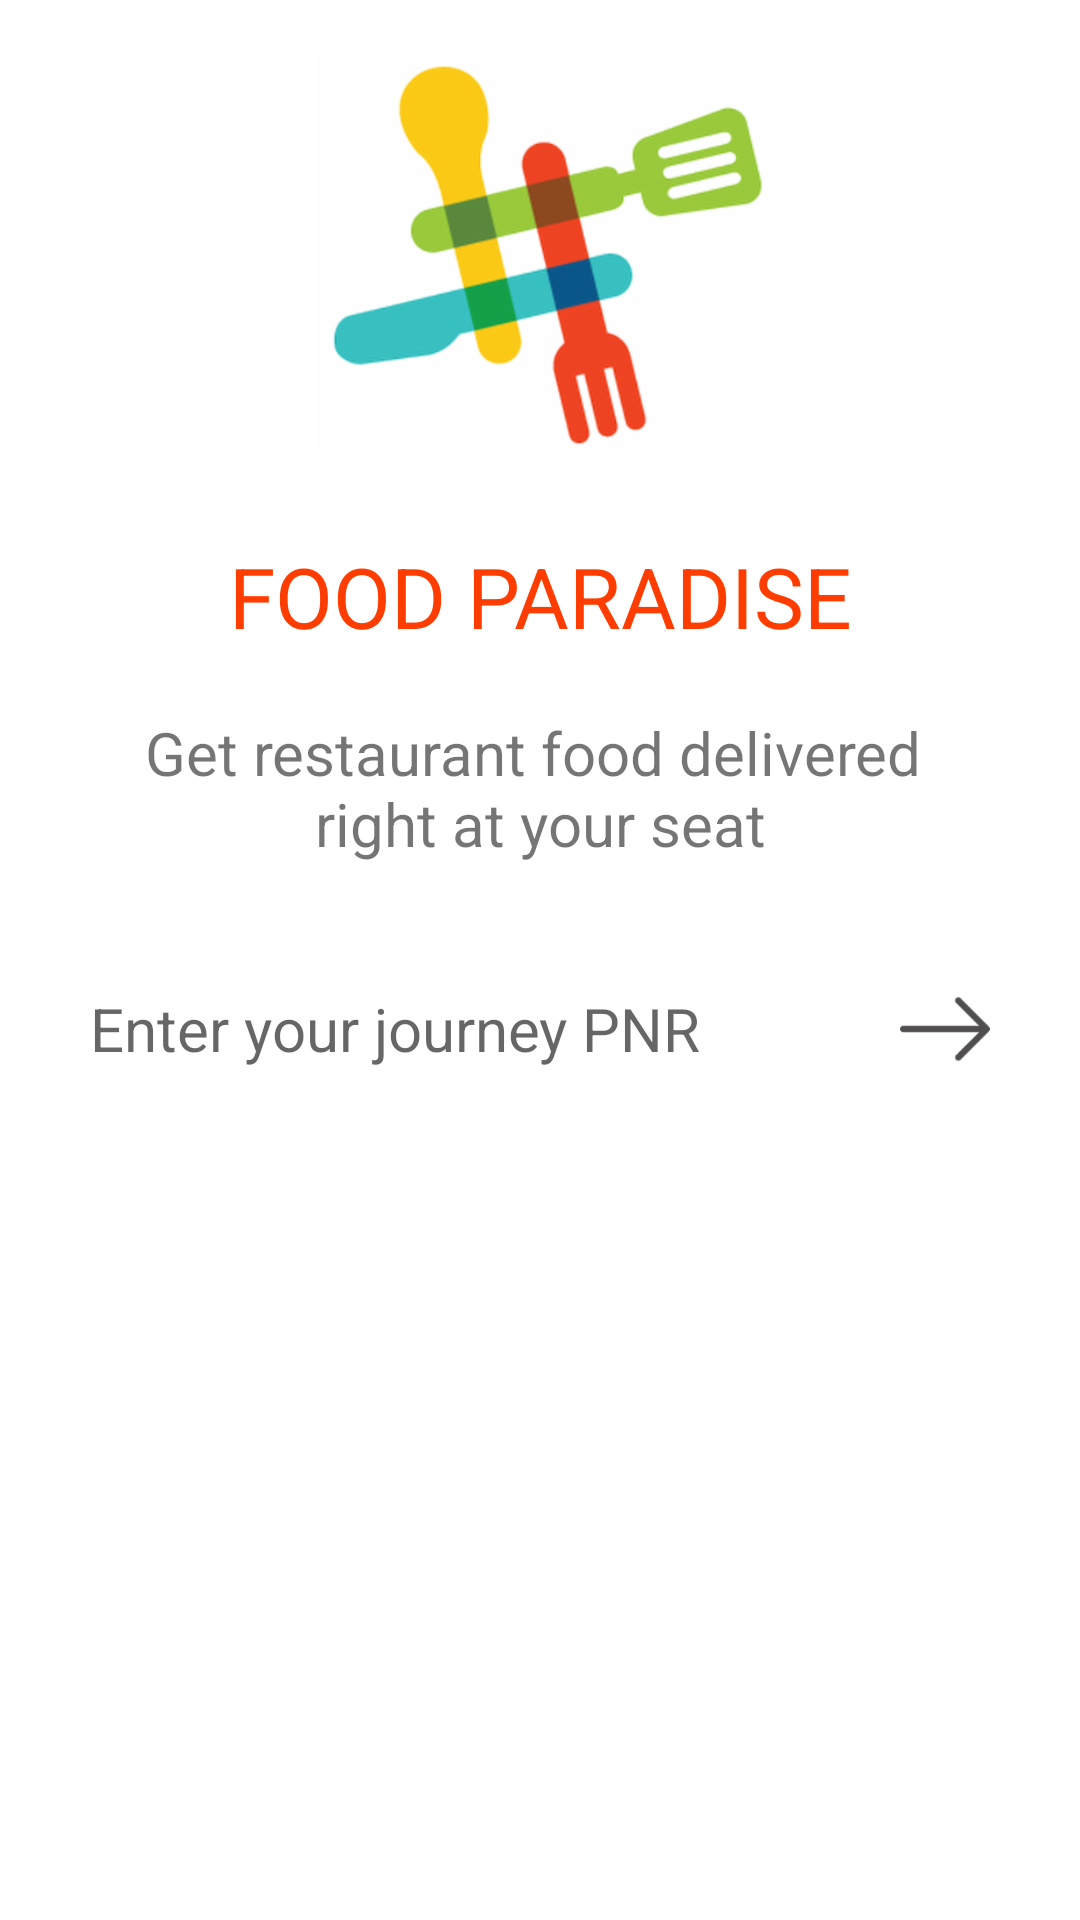

Layout XML and referenced resources for this Android screen:
<!-- AndroidManifest.xml: application theme HomeTheme -->
<!-- res/layout/activity_main.xml -->
<?xml version="1.0" encoding="utf-8"?>
<LinearLayout xmlns:android="http://schemas.android.com/apk/res/android"
    xmlns:tools="http://schemas.android.com/tools"
    android:layout_width="match_parent"
    android:layout_height="match_parent"
    android:orientation="vertical"
    tools:context=".activities.MainActivity">

    <ImageView
        android:id="@+id/imageAppIcon"
        android:layout_width="150dp"
        android:layout_height="150dp"
        android:layout_gravity="center"
        android:layout_margin="10dp"
        android:src="@drawable/app_icon" />

    <TextView
        android:id="@+id/textAppName"
        android:layout_width="match_parent"
        android:layout_height="wrap_content"
        android:gravity="center"
        android:padding="10dp"
        android:text="@string/app_name"
        android:textAllCaps="true"
        android:textColor="@color/colorPrimary"
        android:textSize="28sp" />

    <TextView
        android:id="@+id/textAppDesc"
        android:layout_width="match_parent"
        android:layout_height="wrap_content"
        android:gravity="center"
        android:padding="10dp"
        android:text="@string/app_desc"
        android:textSize="20sp" />

    <EditText
        android:id="@+id/editPNRNumber"
        android:layout_width="match_parent"
        android:layout_height="wrap_content"
        android:layout_margin="15dp"
        android:background="@drawable/primary_color_box"
        android:drawableEnd="@drawable/right_arrow_black"
        android:drawableRight="@drawable/right_arrow_black"
        android:hint="@string/enter_pnr"
        android:inputType="number"
        android:maxLength="10"
        android:padding="15dp"
        android:textSize="20sp" />

    <TextView
        android:id="@+id/termsAndConditions"
        android:layout_width="match_parent"
        android:layout_height="wrap_content"
        android:gravity="center"
        android:padding="10dp"
        android:textSize="14sp" />

</LinearLayout>
<!-- resources referenced by this layout -->
<resources>
  <color name="colorPrimary">#FF3D00</color>
  <!-- drawable app_icon: png bitmap (drawable-hdpi, 15399 bytes) -->
  <!-- drawable right_arrow_black: png bitmap (drawable-hdpi, 684 bytes) -->
  <string name="app_desc">Get restaurant food delivered \nright at your seat</string>
  <string name="app_name">Food Paradise</string>
  <string name="enter_pnr">Enter your journey PNR</string>
  <style name="HomeTheme" parent="Theme.AppCompat.Light.NoActionBar">
          
          <item name="colorPrimaryDark">@color/colorPrimaryDark</item>
          <item name="colorAccent">@color/colorAccent</item>
          <item name="android:windowBackground">@android:color/white</item>
      </style>
  <color name="colorPrimaryDark">#DD2C00</color>
  <color name="colorAccent">#FF6E40</color>
</resources>
